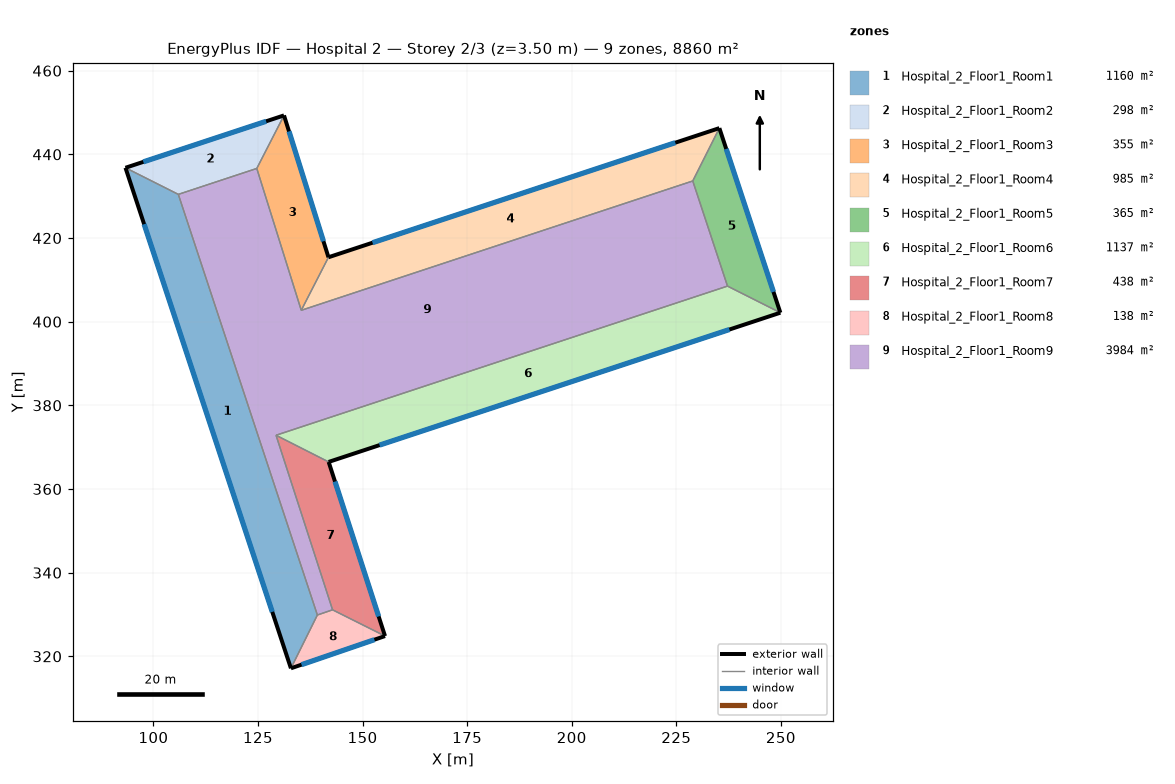
=== STOREY PLAN SPEC (per zone: floor XY polygon, exterior-wall plan segments, windows/doors) ===
zone 1: Hospital_2_Floor1_Room1  (1159.6 m²)
  floor: (105.96, 430.44) (139.20, 329.88) (132.88, 317.14) (93.32, 436.79)
  exterior wall: (93.32, 436.79) – (132.88, 317.14)  [126.0 m]
    window: (97.78, 423.31) – (128.42, 330.63)  [264.6 m²]
  interior walls: 3
zone 2: Hospital_2_Floor1_Room2  (298.3 m²)
  floor: (131.22, 449.31) (124.72, 436.63) (105.96, 430.44) (93.32, 436.79)
  exterior wall: (131.22, 449.31) – (93.32, 436.79)  [39.9 m]
    window: (126.95, 447.90) – (97.59, 438.21)  [83.8 m²]
  interior walls: 3
zone 3: Hospital_2_Floor1_Room3  (355.4 m²)
  floor: (131.22, 449.31) (141.85, 415.40) (135.34, 402.72) (124.72, 436.63)
  exterior wall: (141.85, 415.40) – (131.22, 449.31)  [35.5 m]
    window: (140.65, 419.22) – (132.42, 445.49)  [74.6 m²]
  interior walls: 3
zone 4: Hospital_2_Floor1_Room4  (984.9 m²)
  floor: (235.29, 446.27) (228.94, 433.64) (135.34, 402.72) (141.85, 415.40)
  exterior wall: (235.29, 446.27) – (141.85, 415.40)  [98.4 m]
    window: (224.76, 442.79) – (152.38, 418.88)  [206.7 m²]
  interior walls: 3
zone 5: Hospital_2_Floor1_Room5  (364.7 m²)
  floor: (235.29, 446.27) (249.87, 402.15) (237.24, 408.51) (228.94, 433.64)
  exterior wall: (249.87, 402.15) – (235.29, 446.27)  [46.5 m]
    window: (248.23, 407.12) – (236.94, 441.30)  [97.6 m²]
  interior walls: 3
zone 6: Hospital_2_Floor1_Room6  (1136.9 m²)
  floor: (249.87, 402.15) (141.89, 366.48) (129.32, 372.85) (237.24, 408.51)
  exterior wall: (141.89, 366.48) – (249.87, 402.15)  [113.7 m]
    window: (154.06, 370.50) – (237.70, 398.13)  [238.8 m²]
  interior walls: 3
zone 7: Hospital_2_Floor1_Room7  (438.1 m²)
  floor: (141.89, 366.48) (155.37, 324.85) (142.83, 331.12) (129.32, 372.85)
  exterior wall: (155.37, 324.85) – (141.89, 366.48)  [43.8 m]
    window: (153.85, 329.54) – (143.41, 361.78)  [91.9 m²]
  interior walls: 3
zone 8: Hospital_2_Floor1_Room8  (138.1 m²)
  floor: (155.37, 324.85) (132.88, 317.14) (139.20, 329.88) (142.83, 331.12)
  exterior wall: (132.88, 317.14) – (155.37, 324.85)  [23.8 m]
    window: (135.41, 318.01) – (152.83, 323.98)  [49.9 m²]
  interior walls: 3
zone 9: Hospital_2_Floor1_Room9  (3983.8 m²)
  floor: (228.94, 433.64) (237.24, 408.51) (129.32, 372.85) (142.83, 331.12) (139.20, 329.88) (105.96, 430.44) (124.72, 436.63) (135.34, 402.72)
  interior walls: 8

=== DERIVED (storey summary) ===
Building: Hospital 2
Storey: 2 of 3  (floor level z = 3.50 m)
Storey gross floor area: 8859.8 m²
Zones on this storey: 9
  - Hospital_2_Floor1_Room1: floor 1159.6 m²; exterior wall 126.0 m (441.1 m²); 1 window(s) 264.6 m²; WWR 60.0%
  - Hospital_2_Floor1_Room2: floor 298.3 m²; exterior wall 39.9 m (139.7 m²); 1 window(s) 83.8 m²; WWR 60.0%
  - Hospital_2_Floor1_Room3: floor 355.4 m²; exterior wall 35.5 m (124.4 m²); 1 window(s) 74.6 m²; WWR 60.0%
  - Hospital_2_Floor1_Room4: floor 984.9 m²; exterior wall 98.4 m (344.4 m²); 1 window(s) 206.7 m²; WWR 60.0%
  - Hospital_2_Floor1_Room5: floor 364.7 m²; exterior wall 46.5 m (162.6 m²); 1 window(s) 97.6 m²; WWR 60.0%
  - Hospital_2_Floor1_Room6: floor 1136.9 m²; exterior wall 113.7 m (398.0 m²); 1 window(s) 238.8 m²; WWR 60.0%
  - Hospital_2_Floor1_Room7: floor 438.1 m²; exterior wall 43.8 m (153.1 m²); 1 window(s) 91.9 m²; WWR 60.0%
  - Hospital_2_Floor1_Room8: floor 138.1 m²; exterior wall 23.8 m (83.2 m²); 1 window(s) 49.9 m²; WWR 60.0%
  - Hospital_2_Floor1_Room9: floor 3983.8 m²
Zone adjacency (shared interzone walls):
  - Hospital_2_Floor1_Room1 ↔ Hospital_2_Floor1_Room2
  - Hospital_2_Floor1_Room1 ↔ Hospital_2_Floor1_Room8
  - Hospital_2_Floor1_Room1 ↔ Hospital_2_Floor1_Room9
  - Hospital_2_Floor1_Room2 ↔ Hospital_2_Floor1_Room3
  - Hospital_2_Floor1_Room2 ↔ Hospital_2_Floor1_Room9
  - Hospital_2_Floor1_Room3 ↔ Hospital_2_Floor1_Room4
  - Hospital_2_Floor1_Room3 ↔ Hospital_2_Floor1_Room9
  - Hospital_2_Floor1_Room4 ↔ Hospital_2_Floor1_Room5
  - Hospital_2_Floor1_Room4 ↔ Hospital_2_Floor1_Room9
  - Hospital_2_Floor1_Room5 ↔ Hospital_2_Floor1_Room6
  - Hospital_2_Floor1_Room5 ↔ Hospital_2_Floor1_Room9
  - Hospital_2_Floor1_Room6 ↔ Hospital_2_Floor1_Room7
  - Hospital_2_Floor1_Room6 ↔ Hospital_2_Floor1_Room9
  - Hospital_2_Floor1_Room7 ↔ Hospital_2_Floor1_Room8
  - Hospital_2_Floor1_Room7 ↔ Hospital_2_Floor1_Room9
  - Hospital_2_Floor1_Room8 ↔ Hospital_2_Floor1_Room9